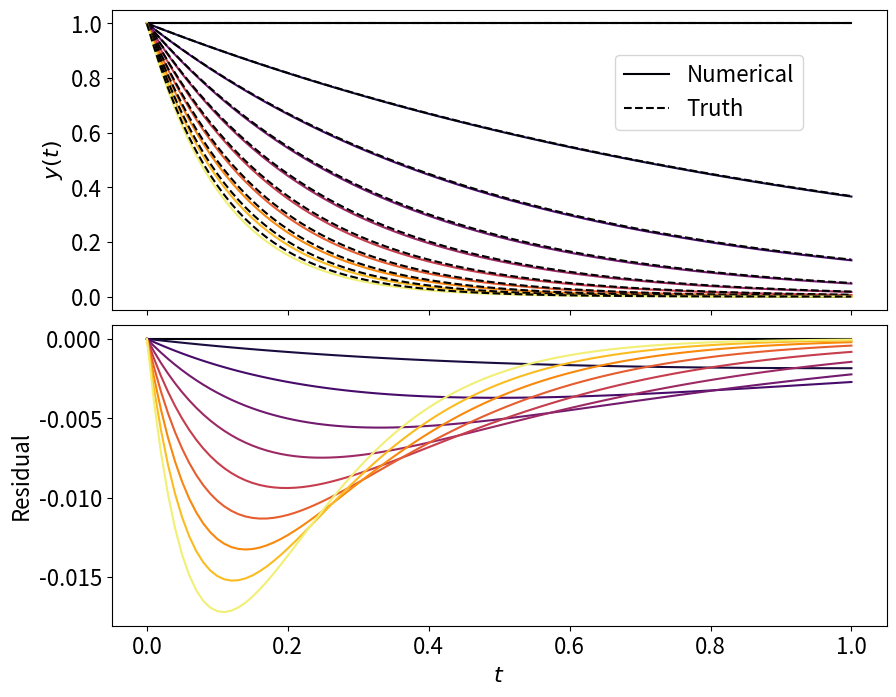
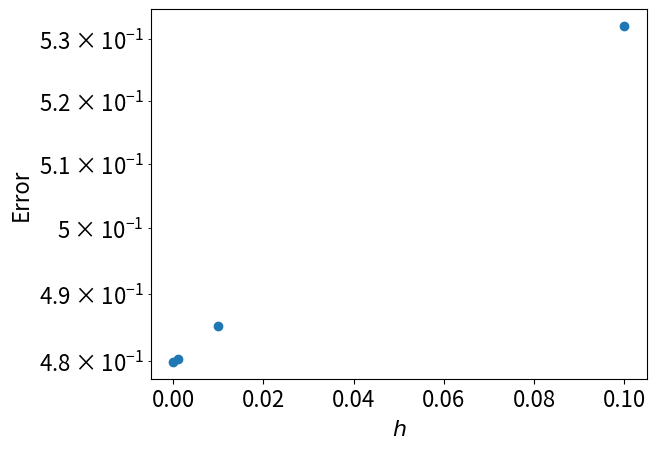
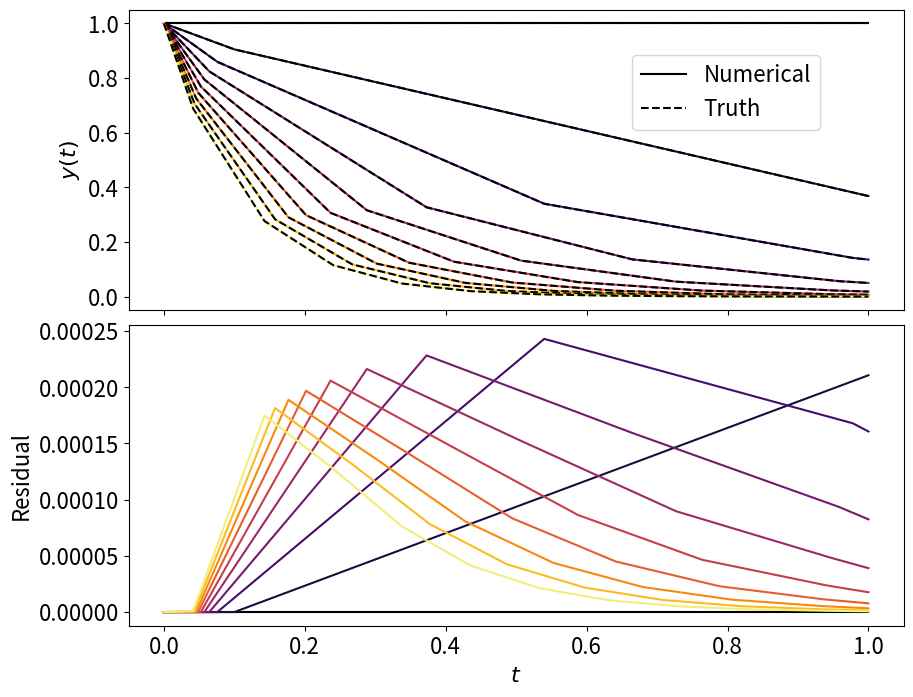
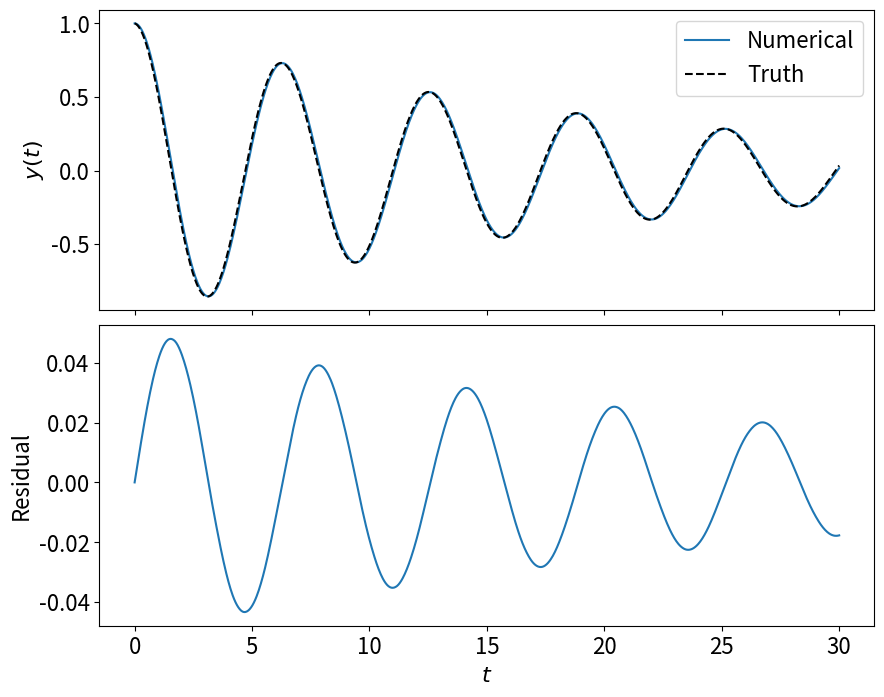
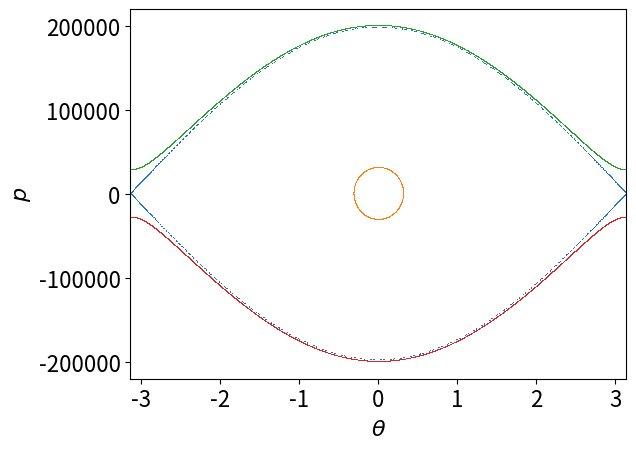

Write the Python code that produced these figures, in order.
import numpy as np
import matplotlib.pyplot as plt
plt.rcParams.update({'font.size':16})

def integrateIVP(fun,t_span,y0,h):
    '''
        uses forward finite-differences (Euler's method) to integrate a 
        single ODE from a provided initial value.
        
            rhf:     righthand-side function for an ODE of form y'(t)=rhf(t,y)
            t0:      tuple (t0,tf) of initial/final values of independent variable t
            y0:      initial value of solution at t=t0
            h:       step-size for t
    '''

    # define function to compute y_i+1 from y_i:
    def iterate(yi):
        return yi + h*fun(yi)

    # set initial conditions at t=t0:
    t0,tf = t_span
    tt = np.linspace(t0,tf,int((tf-t0)/h)+1)
    yy = [y0]

    # integrate forward in time to t=tf:
    for i,t in enumerate(tt[1:]):
        yy.append(iterate(yy[i]))
        
    return tt,np.array(yy)

# RHS function:
def F(y,a):
    return -a*y

# compute and plot solutions & residuals:
cols = plt.cm.inferno(np.linspace(0,.95,10))
f,ax = plt.subplots(2,1,figsize=(10,8),sharex=True)
for i,aa in enumerate(np.arange(10)):
    tt,yy = integrateIVP(fun=lambda y: F(y,a=aa),t_span=(0,1.),y0=1,h=0.01)
    ax[0].plot(tt,yy,label='Numerical' if i==0 else '__nolegend__',color=cols[i])
    ax[0].plot(tt,np.exp(-aa*tt),'--',label='Truth' if i==0 else '__nolegend__',color='k')    
    ax[1].plot(tt,yy-np.exp(-aa*tt),color=cols[i])
ax[1].set_xlabel('$t$')
ax[0].set_ylabel('$y(t)$')
ax[1].set_ylabel('Residual')
ax[0].legend(loc=(0.65,0.6))
plt.subplots_adjust(hspace=0.05)

# compute and plot cumulative errors:
errs = []
Nvals= [10,100,1000,10000]
hvals= [1./N for N in Nvals]
for h in hvals:    
    tt,yy = integrateIVP(fun=lambda y: F(y,a=5),t_span=(0,1.),y0=1,h=h)
    errs.append(np.sum(abs(yy - np.exp(-5*tt))))
    
plt.figure()
plt.semilogy(hvals,errs,'o')
plt.xlabel('$h$')
plt.ylabel('Error')

from scipy.integrate import solve_ivp

# RHS function:
def F(y,a):
    return -a*y

# compute and plot solutions & residuals:
cols = plt.cm.inferno(np.linspace(0,.95,10))
f,ax = plt.subplots(2,1,figsize=(10,8),sharex=True)
for i,aa in enumerate(np.arange(10)):
    sol = solve_ivp(fun=lambda t,y: -aa*y,t_span=[0,1],y0=[1.])
    ax[0].plot(sol.t,sol.y[0],label='Numerical' if i==0 else '__nolegend__',color=cols[i])
    ax[0].plot(sol.t,np.exp(-aa*sol.t),'--',label='Truth' if i==0 else '__nolegend__',color='k')    
    ax[1].plot(sol.t,sol.y[0]-np.exp(-aa*sol.t),color=cols[i])
ax[1].set_xlabel('$t$')
ax[0].set_ylabel('$y(t)$')
ax[1].set_ylabel('Residual')
ax[0].legend(loc=(0.65,0.6))
plt.subplots_adjust(hspace=0.05)

"""
Integrate the damped harmonic oscillator with Scipy
"""
from scipy.integrate import solve_ivp

def damped_oscillator(t, y, m, c, k):
    """
    Function for the damped harmonic oscillator.
    
    Parameters:
    t: Time
    y: Array of [y, v=\dot{y}]
    m: mass
    c: damping coefficient
    k: spring constant
    """
    
    return [y[1], -1/m * (c*y[1] + k*y[0])]

# Set the initial conditions, lets do x=1, v=0
y0 = [1.0, 0.0]
t_span = [0.0,30]

# Choose parameter values for  m, c, k
args = (1.0,0.1,1.0)

# evaluation values for t (the solver may not use these, but it will 
# return solution evaluated on them):
t = np.linspace(t_span[0], t_span[1], 1000)

# analytical answer:
m,c,k = args
ans = np.exp(-c/(2 * m) * t) * np.cos(np.sqrt(k/m) * t)

# integrate the equation:
sol = solve_ivp(fun=damped_oscillator,y0=y0,t_span=t_span,args=args,t_eval=t)

# plot the results:
f,ax = plt.subplots(2,1,figsize=(10,8),sharex=True)
ax[0].plot(sol.t,sol.y[0],label='Numerical')
ax[0].plot(t,ans,'k--',label='Truth')
ax[1].plot(t,sol.y[0]-ans)
ax[1].set_xlabel('$t$')
ax[0].set_ylabel('$y(t)$')
ax[1].set_ylabel('Residual')
ax[0].legend()
plt.subplots_adjust(hspace=0.05)

from scipy.integrate import solve_ivp

def pendulum(t, y, m, g, l):
    """
    Function the rhs of the ODES for dtheta/dt and dp/dt in the Hamiltonian
    of the pendulum.
    """
    theta, p = y
    
    return [p / (m * l**2), -m * g * l * np.sin(theta)]

def energy_theta_p(theta, p):
    """
    Energy of the pendulum given the coordinates theta and p.
    """
    kinetic_energy = 0.5 * p**2 / (m * l**2)
    potential_energy = -m * g * l * np.cos(theta)
    return(kinetic_energy, potential_energy, kinetic_energy + potential_energy)

def energy_y(y):
    """
    Wrapper function for the energy in terms of the vector y.
    """
    theta, p = y
    return energy_theta_p(theta, p)

def mod_2pi(theta):
    """
    Make sure theta is always within (0, 2*pi).
    """
    theta = np.mod(theta, 2.*np.pi)
    theta = np.where(theta > np.pi, theta - 2.*np.pi, theta)
    theta = np.where(theta < - np.pi, theta + 2.*np.pi, theta)
    return(theta)

# Setup the parameters
m = 100. # grams
l = 10. # cm
g = 980. # cm/s^2

E_sep = m * g * l
p_sep = np.sqrt(4 * m * l**2 * E_sep)

# Numer of periods to integrate for
num_periods = 50

# The period of small oscillations
period = 2. * np.pi * np.sqrt(l/g)
print("The period of small oscillations is {:.2e} s".format(period))

# Tmax for the integration
t_max = num_periods * period

# Choose three interesting initial conditions
y_sep = [ np.pi , 0.] # Very near the separatrix
y_fp = [0.1 * np.pi , 0. ] # Near the stable fixed point
y_rotate = [0., 1.01 * p_sep] # Rotating, E just above E_separatrix
y_rotate_m = [0., -1.01 * p_sep] # Rotating, E just below E_separatrix

# Solve the ode for each of the initial conditions.

# Error tolerances absolute for each param and relative
atol = [3.e-12, 3.e-12]
rtol = 3.e-12

# Times to evaluate the solution at
t_eval = np.linspace(0, t_max, 5000)

t_span = [0, t_max]

def solve_pendulum_ivp(y0):
    return solve_ivp(
        fun=lambda t, y: pendulum(t, y, m, g, l),
        t_span=t_span,
        y0=y0,
        t_eval=t_eval,
        atol=atol,
        rtol=rtol
    )


sol_theta_sep, sol_p_sep = solve_pendulum_ivp(y_sep).y
sol_theta_fp, sol_p_fp = solve_pendulum_ivp(y_fp).y
sol_theta_rotate, sol_p_rotate = solve_pendulum_ivp(y_rotate).y
sol_theta_rotate_m, sol_p_rotate_m = solve_pendulum_ivp(y_rotate_m).y

plt.figure(dpi=100)
plt.plot(mod_2pi(sol_theta_sep), sol_p_sep, ',')
plt.plot(mod_2pi(sol_theta_fp), sol_p_fp, ',')
plt.plot(mod_2pi(sol_theta_rotate), sol_p_rotate, ',')
plt.plot(mod_2pi(sol_theta_rotate_m), sol_p_rotate_m, ',')
plt.xlim(-np.pi, np.pi)
plt.xlabel(r"$\theta$")
plt.ylabel("$p$")
plt.show()

